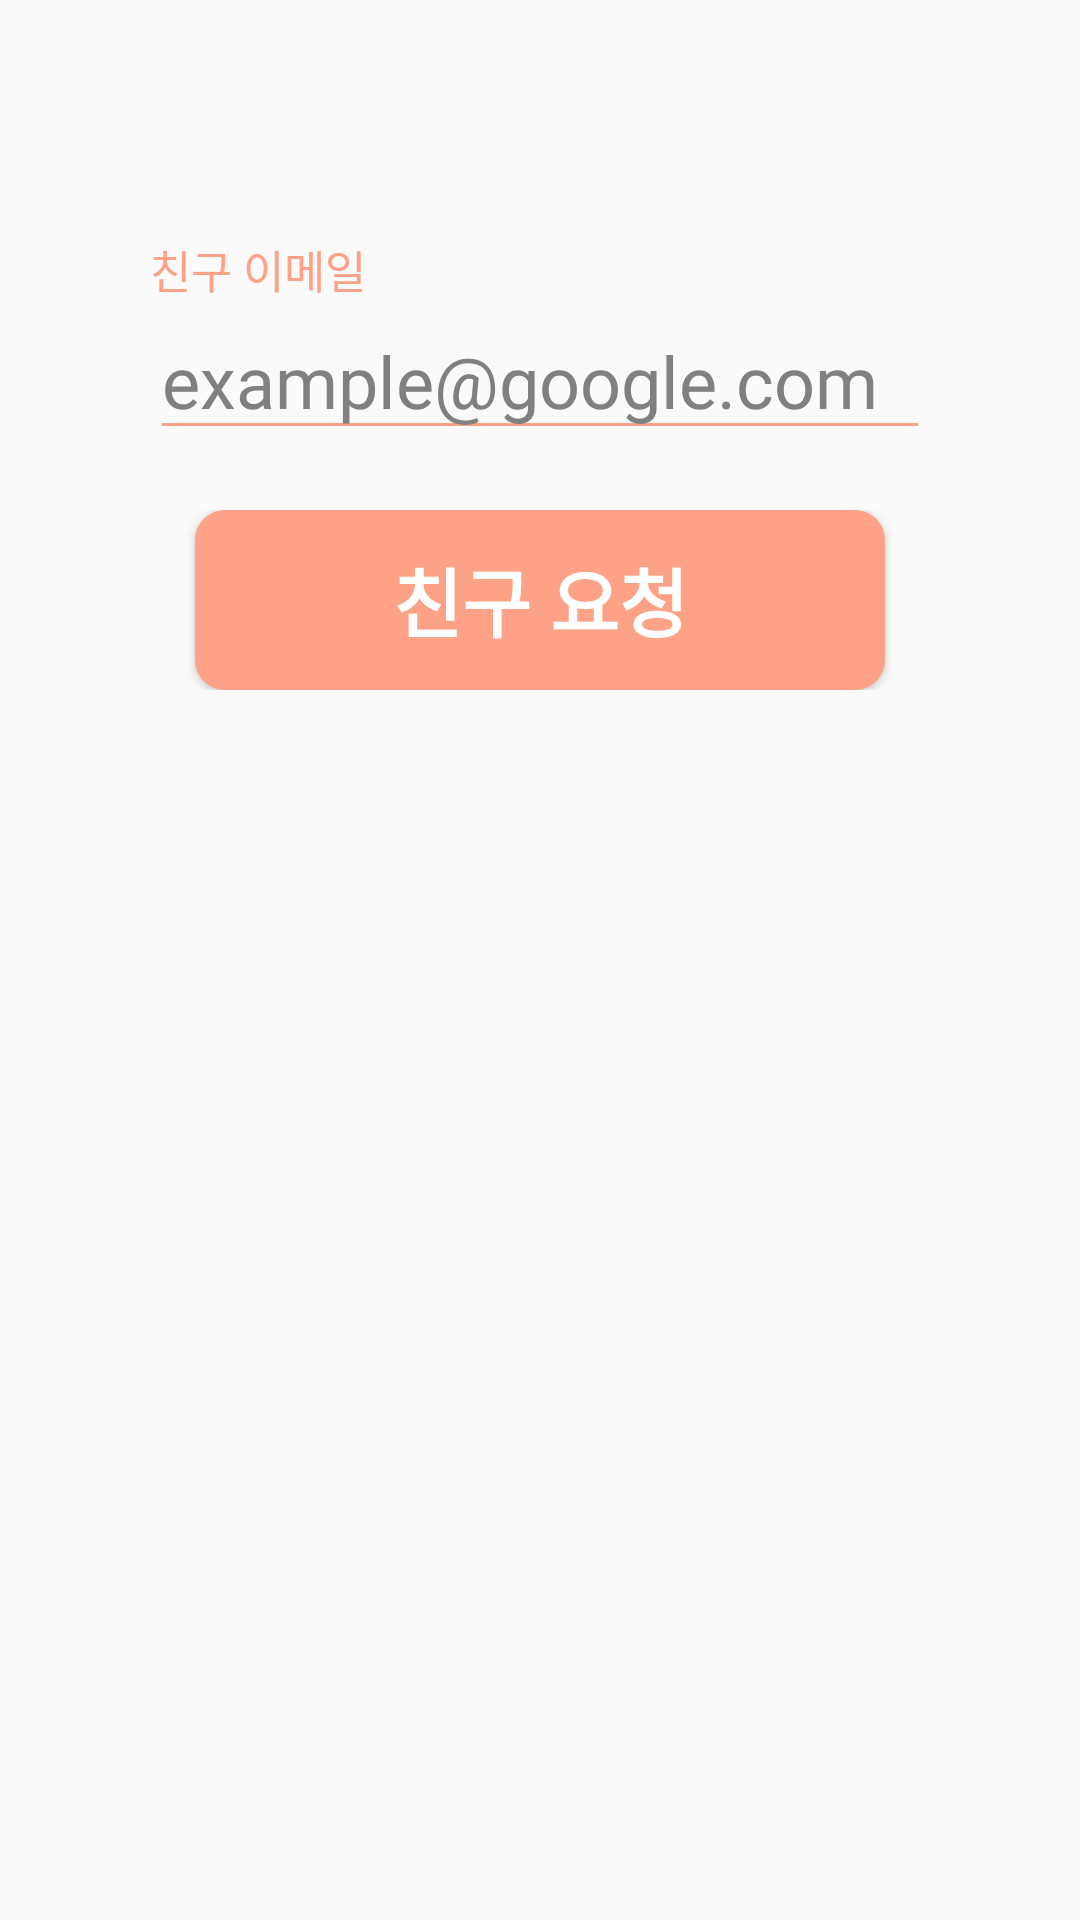

The Android layout XML behind this screen, and the referenced resources:
<!-- AndroidManifest.xml: application theme Theme.Undercover -->
<!-- res/layout/fragment_add_friends.xml -->
<?xml version="1.0" encoding="utf-8"?>
<LinearLayout xmlns:android="http://schemas.android.com/apk/res/android"
    xmlns:app="http://schemas.android.com/apk/res-auto"
    android:layout_width="match_parent"
    android:layout_height="match_parent"
    android:orientation="vertical">

    <LinearLayout
        android:layout_width="match_parent"
        android:layout_height="0dp"
        android:layout_weight="2"
        android:orientation="vertical"
        android:paddingHorizontal="50dp">

        <LinearLayout
            android:layout_width="match_parent"
            android:layout_height="0dp"
            android:layout_weight="1"
            android:gravity="bottom"
            android:orientation="vertical"
            android:paddingBottom="20dp">

            <TextView
                android:layout_width="wrap_content"
                android:layout_height="wrap_content"
                android:fontFamily="@font/roboto_bold"
                android:text="친구 이메일"
                android:textColor="@color/main_color"
                android:textSize="15sp" />

            <EditText
                android:id="@+id/friend_email"
                android:layout_width="match_parent"
                android:layout_height="wrap_content"
                android:backgroundTint="@color/main_color"
                android:fontFamily="@font/roboto_bold"
                android:hint="example@google.com"
                android:inputType="text"
                android:textColorHint="#808080"
                android:textSize="24sp" />
        </LinearLayout>

        <LinearLayout
            android:layout_width="match_parent"
            android:layout_height="wrap_content"
            android:gravity="center">

            <Button
                android:id="@+id/friend_request_button"
                android:layout_width="230dp"
                android:layout_height="60dp"
                android:background="@drawable/button_round"
                android:fontFamily="@font/roboto_bold"
                android:text="친구 요청"
                android:textColor="@color/white"
                android:textSize="25sp"
                android:textStyle="bold" />
        </LinearLayout>
    </LinearLayout>

    <FrameLayout
        android:layout_width="match_parent"
        android:layout_height="0dp"
        android:layout_weight="3"
        android:paddingTop="-20dp">

        <LinearLayout
            android:id="@+id/no_friends_list"
            android:layout_width="match_parent"
            android:layout_height="wrap_content"
            android:orientation="vertical"
            android:visibility="invisible">

            <TextView
                android:layout_width="match_parent"
                android:layout_height="wrap_content"
                android:layout_marginVertical="40dp"
                android:fontFamily="@font/roboto_bold"
                android:text="받은 친구 요청 목록이 없습니다."
                android:textAlignment="center"
                android:textColor="#AAAAAA"
                android:textSize="24sp" />

            <ImageView
                android:layout_width="250dp"
                android:layout_height="250dp"
                android:layout_gravity="center"
                android:src="@drawable/no_friends_list"
                android:tintMode="src_atop"
                app:tint="#66FFFFFF" />
        </LinearLayout>

        <androidx.recyclerview.widget.RecyclerView
            android:id="@+id/recyclerView"
            android:layout_width="match_parent"
            android:layout_height="match_parent"
            android:paddingTop="20dp" />
    </FrameLayout>

    <Space
        android:layout_width="match_parent"
        android:layout_height="65dp" />

</LinearLayout>
<!-- resources referenced by this layout -->
<resources>
  <color name="main_color">#FDA286</color>
  <color name="white">#FFFFFFFF</color>
  <!-- drawable button_round (drawable) -->
  <?xml version="1.0" encoding="utf-8"?>
  <shape xmlns:android="http://schemas.android.com/apk/res/android"
      android:padding="10dp"
      android:shape="rectangle">
      <solid android:color="@color/main_color" />
      <corners
          android:bottomLeftRadius="10dp"
          android:bottomRightRadius="10dp"
          android:topLeftRadius="10dp"
          android:topRightRadius="10dp" />
  
  </shape>
  <!-- drawable no_friends_list: png bitmap (drawable, 37410 bytes) -->
  <style name="Theme.Undercover" parent="Base.Theme.Undercover">
  
      </style>
  <style name="Base.Theme.Undercover" parent="Theme.AppCompat.DayNight.NoActionBar">
          
          
      </style>
</resources>
